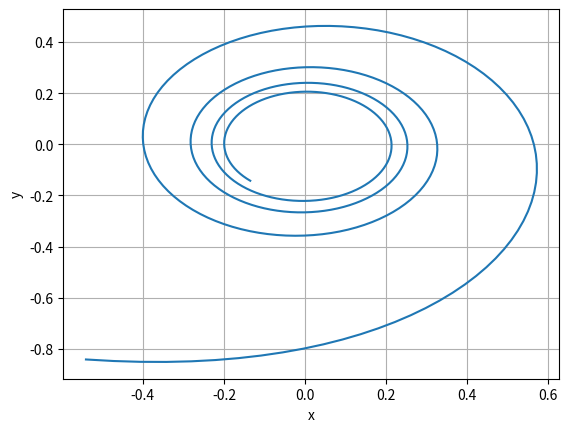

Write the Python code that produced this figure.
import matplotlib.pyplot as plt
import numpy as np

a = -1.0
x_lst = []
y_lst = []

def x_calculate(a):
    lst = []
    for phi in np.arange(1, 26, np.pi / 50):
        r = a / np.sqrt(phi)
        lst.append(r * np.cos(phi))
    return lst

def y_calculate(a):
    lst = []
    for phi in np.arange(1, 26, np.pi / 50):
        r = a / np.sqrt(phi)
        lst.append(r * np.sin(phi))
    return lst

def draw_graphic(x, y):
    fig = plt.figure()
    plt.plot(x, y)
    plt.xlabel("x")
    plt.ylabel("y")
    plt.grid(True)
    plt.show()

x_lst = x_calculate(a)
y_lst = y_calculate(a)

print(x_lst)
print(y_lst)

draw_graphic(x_lst, y_lst)